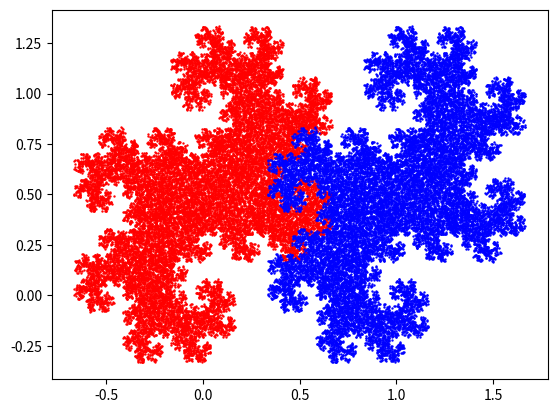

Generate this figure with matplotlib:
import numpy as np
import matplotlib.pyplot as plt
import random


def run_computations(num, x, b, iters=25000):
    # Transforms: f1 = Ax, f2 = Ax + b
    # pick random point to start (x), apply transforms. Plot the new points.
    # Pick random of the new points to use as new x and repeat.

    points_x1x = []
    points_x1y = []
    points_x2x = []
    points_x2y = []
    picked = []

    A = np.array([[num, -num], [num, num]])

    for _ in range(0, iters):
        y1 = np.matmul(A, x)
        y2 = np.matmul(A, x) + b

        points_x1x.append(y1[0][0])
        points_x1y.append(y1[1][0])
        points_x2x.append(y2[0][0])
        points_x2y.append(y2[1][0])

        rand_num = random.randint(0, 1)

        if rand_num == 0:
            x = y1
            picked.append(0)
        else:
            x = y2
            picked.append(1)

    return points_x1x, points_x1y, points_x2x, points_x2y, picked


def run_graph(points):
    points_x1x, points_x1y, points_x2x, points_x2y, picked = points
    plt.scatter(points_x1x, points_x1y, color='red', s=0.5)
    plt.scatter(points_x2x, points_x2y, color='blue', s=0.5)
    plt.show()


if __name__ == '__main__':
    matrix_num = 0.5
    b_vec = np.array([[1], [0]])
    x_init = np.array([[1], [1]])
    computed_points = run_computations(matrix_num, x_init, b_vec)
    run_graph(computed_points)


